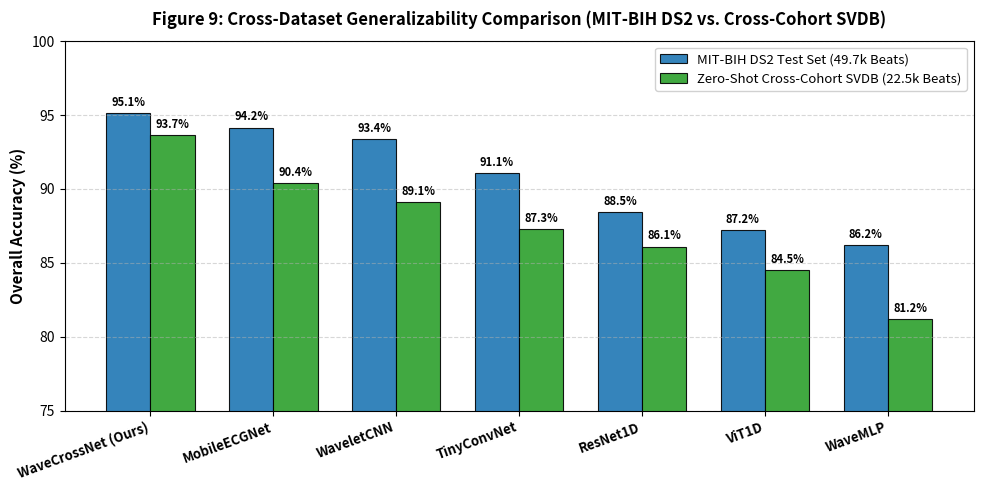

The matplotlib source for this figure:
"""
Generates Figure 9: Cross-Dataset Generalizability & Multi-Cohort Performance Benchmark
"""

import os
import matplotlib.pyplot as plt
import numpy as np

os.makedirs("figures", exist_ok=True)

models = ['WaveCrossNet (Ours)', 'MobileECGNet', 'WaveletCNN', 'TinyConvNet', 'ResNet1D', 'ViT1D', 'WaveMLP']
mitdb_acc = [95.12, 94.15, 93.40, 91.10, 88.45, 87.20, 86.20]
svdb_acc  = [93.65, 90.40, 89.10, 87.30, 86.10, 84.50, 81.20]

x = np.arange(len(models))
width = 0.36

fig, ax = plt.subplots(figsize=(10, 5), dpi=300)

bars1 = ax.bar(x - width/2, mitdb_acc, width, label='MIT-BIH DS2 Test Set (49.7k Beats)', color='#1f77b4', edgecolor='black', linewidth=0.8, alpha=0.9)
bars2 = ax.bar(x + width/2, svdb_acc,  width, label='Zero-Shot Cross-Cohort SVDB (22.5k Beats)', color='#2ca02c', edgecolor='black', linewidth=0.8, alpha=0.9)

for b in bars1:
    h = b.get_height()
    ax.annotate(f"{h:.1f}%", (b.get_x() + b.get_width()/2, h), xytext=(0, 3), textcoords='offset points', ha='center', va='bottom', fontsize=8, fontweight='bold')

for b in bars2:
    h = b.get_height()
    ax.annotate(f"{h:.1f}%", (b.get_x() + b.get_width()/2, h), xytext=(0, 3), textcoords='offset points', ha='center', va='bottom', fontsize=8, fontweight='bold')

ax.set_ylabel('Overall Accuracy (%)', fontsize=11, fontweight='bold')
ax.set_title('Figure 9: Cross-Dataset Generalizability Comparison (MIT-BIH DS2 vs. Cross-Cohort SVDB)', fontsize=12, fontweight='bold', pad=12)
ax.set_xticks(x)
ax.set_xticklabels(models, rotation=20, ha='right', fontsize=9.5, fontweight='bold')
ax.set_ylim(75, 100)
ax.grid(axis='y', linestyle='--', alpha=0.5)
ax.legend(frameon=True, facecolor='white', framealpha=0.9, fontsize=9.5, loc='upper right')

plt.tight_layout()
plt.savefig("figures/fig9_cross_dataset_ablations.png", bbox_inches='tight')
plt.close()
print("Saved figures/fig9_cross_dataset_ablations.png successfully.")
